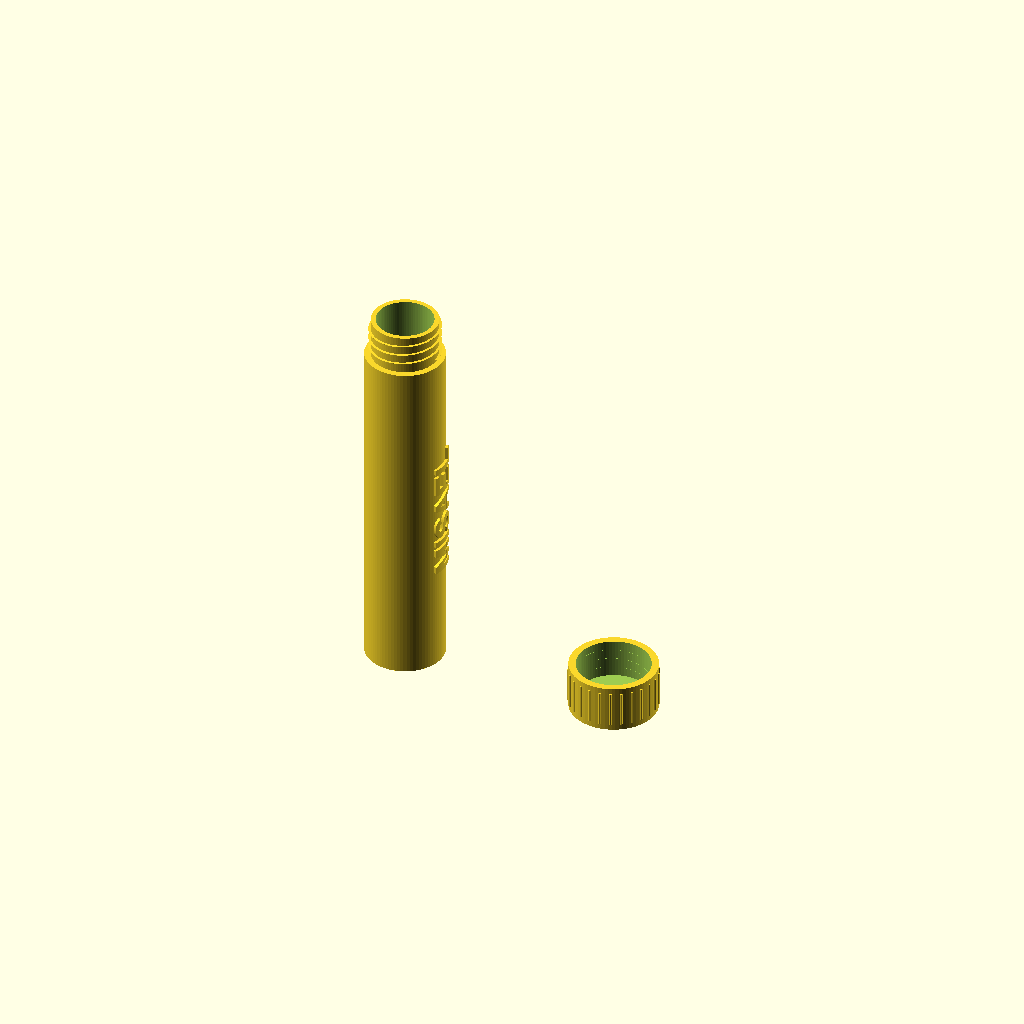
Cell 1 — every parameter at its default value.
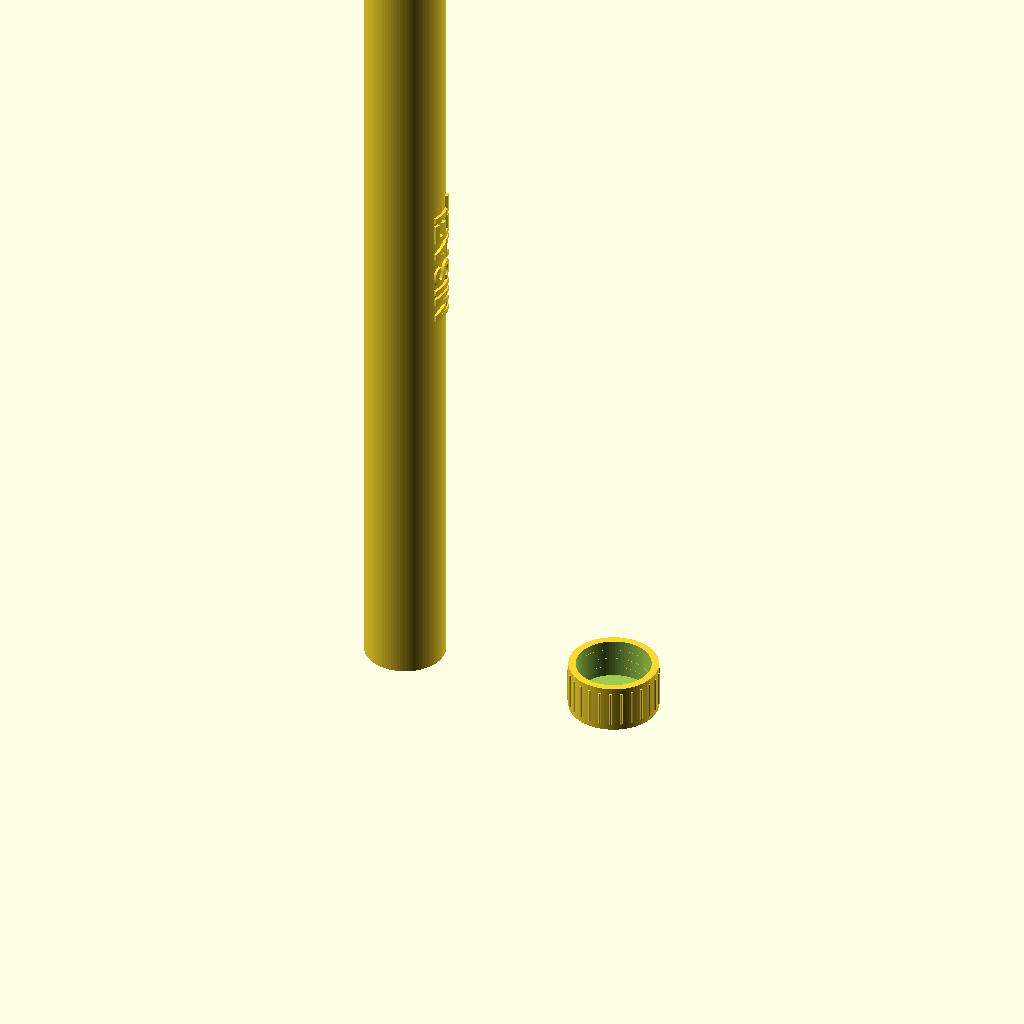
Cell 2: the same model with altura_total = 250.
One fixed orthographic camera (rotation 55°, 0°, 25°; colour scheme Cornfield) for every cell.
The OpenSCAD source (Frasco/Frasco.scad):
/* ==========================================================================
   POTE CILINDRICO PARAMETRICO — VERSAO 3.1 (AUDITADA)
   ========================================================================== */

/* [1. PERSONALIZACAO] */
nome_cliente = "MISAEL";
tamanho_fonte = 6.8; // [3.0:0.5:12.0]
relevo_texto = 0.7; // [0.4:0.1:2.0]
engrossar_letra = 0.12; // [0.00:0.05:0.35]
fonte_texto = "Liberation Sans:style=Bold"; // ["Liberation Sans:style=Bold", "Arial:style=Bold", "Roboto:style=Bold", "DejaVu Sans:style=Bold"]
qualidade_texto = 48; // [16:4:64]

/* [2. DIMENSOES DO POTE] */
altura_total = 100; // [40:5:250]
diametro_externo = 20; // [15:1:60]
espessura_parede = 1.6; // [1.2:0.4:4.0]
espessura_fundo = 2.0; // [1.2:0.2:5.0]
espessura_pescoco = 1.2; // [0.8:0.2:2.0]

/* [3. ROSCA E TAMPA] */
folga_rosca = 0.30; // [0.20:0.05:0.60]
folga_axial_rosca = 0.15; // [0.05:0.05:0.40]
altura_rosca = 10; // [6:1:20]
passo_rosca = 2.5; // [1.5:0.5:4.0]
profundidade_rosca = 0.60; // [0.3:0.1:1.0]
altura_tampa = 12; // [8:1:25]
espessura_parede_tampa = 1.2; // [1.0:0.2:3.0]
tampa_recartilhada = true;

/* [4. VISUALIZACAO E EXPORTACAO] */
modo_exibicao = "impressao"; // [impressao:Lado a lado, fechado:Tampa fechada, apenas_pote:Somente pote, apenas_tampa:Somente tampa]
resolucao = 80; // [48:8:160]

/* [5. AJUSTES INTERNOS] */
$fn = resolucao;
PI = 3.141592653589793;
eps = 0.05;
sobreposicao_texto = 0.03;
largura_fatia_texto = 0.25;
penetracao_texto = 0.35;
entrada_rosca = 0.08;

/* ==========================================================================
6. CALCULOS GEOMETRICOS
   ========================================================================== */
raio_ext = diametro_externo / 2;
raio_int = raio_ext - espessura_parede;
altura_util = altura_total - altura_tampa;
altura_corpo = altura_util + altura_rosca;
raio_nucleo_rosca = raio_ext - espessura_parede;
raio_crest_macho = raio_nucleo_rosca + profundidade_rosca;
raio_cavidade_tampa = raio_crest_macho + folga_rosca;
raio_raiz_femea = raio_cavidade_tampa + profundidade_rosca;
raio_interno_pescoco = raio_nucleo_rosca - espessura_pescoco;
raio_ext_tampa = max(raio_ext, raio_raiz_femea + espessura_parede_tampa);
comprimento_filete = altura_rosca - 1.6;
inicio_filete = 0.8;
segmentos_rosca = max(48, round(resolucao * 1.5));

/* ==========================================================================
7. AUDITORIA DE PARAMETROS
   ========================================================================== */
echo("==========================================");
echo("AUDITORIA DO POTE - VERSAO 3.1");
echo("==========================================");
echo("Diametro externo:", diametro_externo);
echo("Raio interno corpo:", raio_int);
echo("Altura util:", altura_util);
echo("Altura corpo:", altura_corpo);
echo("Nucleo macho:", raio_nucleo_rosca);
echo("Crista macho:", raio_crest_macho);
echo("Cavidade femea:", raio_cavidade_tampa);
echo("Raiz femea:", raio_raiz_femea);
echo("Folga radial:", folga_rosca);
echo("Folga axial:", folga_axial_rosca);
echo("Parede do pescoco:", espessura_pescoco);
echo("Parede minima tampa:", espessura_parede_tampa);
echo("Diametro externo tampa:", raio_ext_tampa * 2);
echo("==========================================");

if (raio_int <= 0) echo("ERRO: Parede do pote invalida.");
if (raio_interno_pescoco <= 0) echo("ERRO: Abertura do pescoco invalida.");
if (espessura_fundo >= altura_util) echo("ERRO: Fundo maior que altura util.");
if (altura_rosca <= 1.6) echo("ERRO: Altura da rosca insuficiente.");
if (comprimento_filete <= 0) echo("ERRO: Comprimento do filete invalido.");
if (raio_crest_macho >= raio_ext) echo("AVISO: Crista da rosca ultrapassa o corpo.");
if (raio_ext_tampa - raio_raiz_femea < espessura_parede_tampa) echo("ERRO: Parede da tampa insuficiente.");
if (folga_axial_rosca * 2 >= passo_rosca * 0.24) echo("AVISO: Folga axial elevada para o perfil.");
if (comprimento_filete / passo_rosca < 1) echo("AVISO: Menos de uma volta de rosca.");

/* ==========================================================================
8. MONTAGEM
   ========================================================================== */
if (modo_exibicao == "impressao") {
    pote();
    translate([diametro_externo + 2 * raio_ext_tampa + 14, 0, altura_tampa])
        rotate([180, 0, 0])
            tampa();
} else if (modo_exibicao == "fechado") {
    pote();
    translate([0, 0, altura_util])
        tampa();
} else if (modo_exibicao == "apenas_pote") {
    pote();
} else if (modo_exibicao == "apenas_tampa") {
    translate([0, 0, altura_tampa])
        rotate([180, 0, 0])
            tampa();
}

/* ==========================================================================
9. MODULO DO POTE
   ========================================================================== */
module pote() {
    union() {
        // Corpo principal
        difference() {
            cylinder(h = altura_util, r = raio_ext);
            translate([0, 0, espessura_fundo])
                cylinder(h = altura_util + eps, r = raio_int);
        }

        // Pescoco reforcado
        translate([0, 0, altura_util - eps])
            difference() {
                cylinder(h = altura_rosca + eps, r = raio_nucleo_rosca);
                translate([0, 0, -eps])
                    cylinder(h = altura_rosca + 3 * eps, r = raio_interno_pescoco);
            }

        // Rosca macho
        translate([0, 0, altura_util + inicio_filete])
            rosca_macho();

        // Texto envelopado verticalmente
        if (len(nome_cliente) > 0) {
            texto_envelopado_vertical(
                texto = nome_cliente,
                raio = raio_ext,
                relevo = relevo_texto,
                tamanho = tamanho_fonte,
                comprimento_max = altura_util - 6,
                engrossamento = engrossar_letra
            );
        }
    }
}

/* ==========================================================================
10. MODULO DA TAMPA
   ========================================================================== */
module tampa() {
    difference() {
        union() {
            cylinder(h = altura_tampa, r = raio_ext_tampa);
            if (tampa_recartilhada) {
                num_frisos = max(12, floor(2 * PI * raio_ext_tampa / 2.6));
                for (i = [0 : num_frisos - 1]) {
                    rotate([0, 0, i * 360 / num_frisos])
                        translate([raio_ext_tampa, 0, 1.5])
                            cylinder(h = altura_tampa - 3, r = 0.30, $fn = 12);
                }
            }
        }

        // Cavidade interna
        translate([0, 0, -eps])
            cylinder(h = altura_tampa - espessura_fundo + eps, r = raio_cavidade_tampa);

        // Rosca femea: canal helicoidal cortado na parede
        translate([0, 0, inicio_filete])
            rosca_femea_cortadora();
    }
}

/* ==========================================================================
11. ROSCA MACHO
   ========================================================================== */
module rosca_macho() {
    largura_base = passo_rosca * 0.72;
    largura_crista = passo_rosca * 0.24;

    // CORRIGIDO: multiplicacao (*) em vez de subtracao (-)
    fatias = max(48, ceil((comprimento_filete / passo_rosca) * segmentos_rosca));

    linear_extrude(
        height = comprimento_filete,
        twist = -360 * comprimento_filete / passo_rosca, // Twist negativo = rosca direita padrao
        slices = fatias,
        convexity = 10
    )
        polygon(points = [
            [raio_nucleo_rosca - eps, -largura_base / 2],
            [raio_crest_macho, -largura_crista / 2],
            [raio_crest_macho, largura_crista / 2],
            [raio_nucleo_rosca - eps, largura_base / 2]
        ]);
}

/* ==========================================================================
12. ROSCA FEMEA - FERRAMENTA DE SUBTRACAO
   ========================================================================== */
module rosca_femea_cortadora() {
    largura_base = passo_rosca * 0.72;
    largura_crista = passo_rosca * 0.24;
    largura_base_femea = largura_base + 2 * folga_axial_rosca;
    largura_crista_femea = largura_crista + 2 * folga_axial_rosca;

    // CORRIGIDO: multiplicacao (*) e mesmo sentido de twist (-360)
    fatias = max(48, ceil((comprimento_filete / passo_rosca) * segmentos_rosca));

    linear_extrude(
        height = comprimento_filete,
        twist = -360 * comprimento_filete / passo_rosca,
        slices = fatias,
        convexity = 10
    )
        polygon(points = [
            [raio_cavidade_tampa - entrada_rosca, -largura_crista_femea / 2],
            [raio_raiz_femea + entrada_rosca, -largura_base_femea / 2],
            [raio_raiz_femea + entrada_rosca, largura_base_femea / 2],
            [raio_cavidade_tampa - entrada_rosca, largura_crista_femea / 2]
        ]);
}

/* ==========================================================================
13. TEXTO ENVELOPADO NA SUPERFICIE CILINDRICA
   ========================================================================== */
module texto_envelopado_vertical(
    texto,
    raio,
    relevo,
    tamanho,
    comprimento_max,
    engrossamento
) {
    comprimento_estimado = len(texto) * (tamanho * 0.72 + engrossamento * 2);
    fator_escala = comprimento_estimado > comprimento_max
        ? comprimento_max / comprimento_estimado
        : 1.0;

    tamanho_final = tamanho * fator_escala;

    // CORRIGIDO: margem de 1.4x para nao cortar topo/base das letras
    largura_total = (tamanho_final + 2 * engrossamento) * 1.4;

    fatias = max(qualidade_texto, ceil(largura_total / largura_fatia_texto));
    largura_fatia = largura_total / fatias;
    centro_z = altura_util / 2;
    profundidade_extrusao = relevo + penetracao_texto;

    // CORRIGIDO: ancora penetrando na parede para gerar malha solida (manifold)
    raio_ancoragem = raio - penetracao_texto;

    union() {
        for (i = [0 : fatias - 1]) {
            y_centro = -largura_total / 2 + (i + 0.5) * largura_fatia;

            // CORRIGIDO: sinal negativo para leitura normal (nao espelhada)
            angulo = -(y_centro / raio) * (180 / PI);
            c = cos(angulo);
            s = sin(angulo);

            // CORRIGIDO: orientacao destra (Y local -> sentido horario ao redor de +Z)
            multmatrix([
                [0,  s, c, raio_ancoragem * c],
                [0, -c, s, raio_ancoragem * s],
                [1,  0, 0, centro_z],
                [0,  0, 0, 1]
            ])
                linear_extrude(
                    height = profundidade_extrusao,
                    center = false,
                    convexity = 5
                )
                    translate([0, -y_centro])
                        intersection() {
                            offset(r = engrossamento)
                                text(
                                    texto,
                                    size = tamanho_final,
                                    font = fonte_texto,
                                    halign = "center",
                                    valign = "center",
                                    spacing = 1
                                );

                            translate([0, y_centro])
                                square([
                                    comprimento_max + 2,
                                    largura_fatia + sobreposicao_texto
                                ], center = true);
                        }
        }
    }
}
Customizer parameters (derived from the source; name, type, default, range or options):
nome_cliente: string, default "MISAEL"
tamanho_fonte: number, default 6.8, range 3 to 12, step 0.5
relevo_texto: number, default 0.7, range 0.4 to 2, step 0.1
engrossar_letra: number, default 0.12, range 0 to 0.35, step 0.05
fonte_texto: string, default "Liberation Sans:style=Bold", options "Liberation Sans:style=Bold", "Arial:style=Bold", "Roboto:style=Bold", "DejaVu Sans:style=Bold"
qualidade_texto: number, default 48, range 16 to 64, step 4
altura_total: number, default 100, range 40 to 250, step 5
diametro_externo: number, default 20, range 15 to 60, step 1
espessura_parede: number, default 1.6, range 1.2 to 4, step 0.4
espessura_fundo: number, default 2, range 1.2 to 5, step 0.2
espessura_pescoco: number, default 1.2, range 0.8 to 2, step 0.2
folga_rosca: number, default 0.3, range 0.2 to 0.6, step 0.05
folga_axial_rosca: number, default 0.15, range 0.05 to 0.4, step 0.05
altura_rosca: number, default 10, range 6 to 20, step 1
passo_rosca: number, default 2.5, range 1.5 to 4, step 0.5
profundidade_rosca: number, default 0.6, range 0.3 to 1, step 0.1
altura_tampa: number, default 12, range 8 to 25, step 1
espessura_parede_tampa: number, default 1.2, range 1 to 3, step 0.2
tampa_recartilhada: bool, default true
modo_exibicao: string, default "impressao", options "impressao", "fechado", "apenas_pote", "apenas_tampa"
resolucao: number, default 80, range 48 to 160, step 8
PI: number, default 3.141592653589793
eps: number, default 0.05
sobreposicao_texto: number, default 0.03
largura_fatia_texto: number, default 0.25
penetracao_texto: number, default 0.35
entrada_rosca: number, default 0.08
inicio_filete: number, default 0.8
